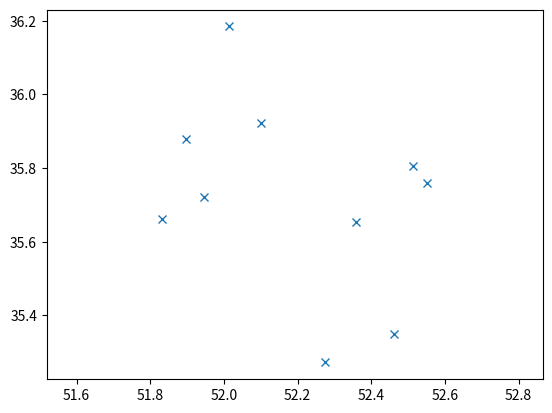

Python code for this plot:
mean = [52, 36]
cov = [[.1, 0],
       [0, .1]]  # diagonal covariance

import matplotlib.pyplot as plt
import numpy as np
np.random.seed(1)
x, y = np.random.multivariate_normal(mean, cov, 10).T
plt.plot(x, y, 'x')
plt.axis('equal')
plt.show()
